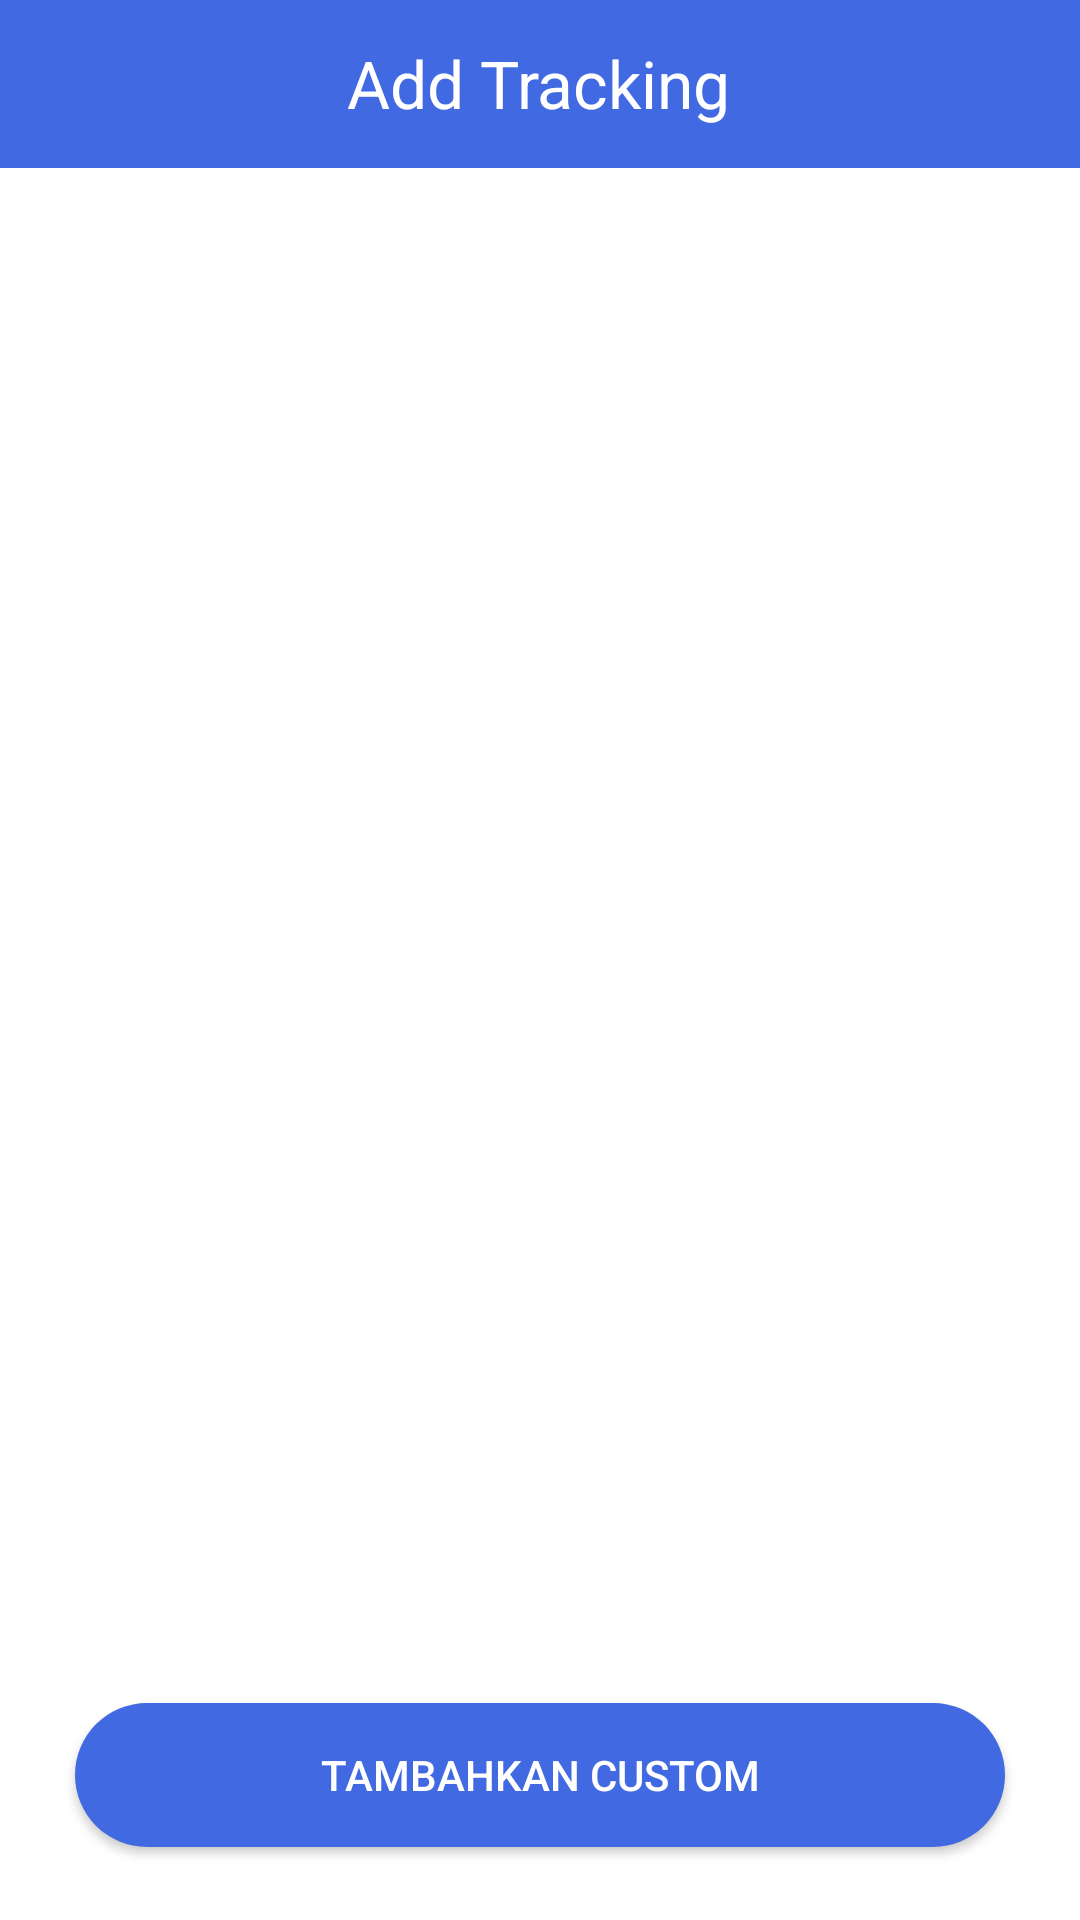

Produce the Android XML layout that renders to this screen, including the resource entries it uses.
<!-- AndroidManifest.xml: application theme AppTheme.NoTheme -->
<!-- res/layout/activity_add_tracking.xml -->
<?xml version="1.0" encoding="utf-8"?>

<androidx.constraintlayout.widget.ConstraintLayout
    xmlns:android="http://schemas.android.com/apk/res/android"
    xmlns:app="http://schemas.android.com/apk/res-auto"
    xmlns:tools="http://schemas.android.com/tools"
    android:layout_width="match_parent"
    android:layout_height="match_parent"
    tools:context=".add_tracking">

    <View
        android:id="@+id/header"
        android:layout_width="match_parent"
        android:layout_height="56dp"
        android:background="@drawable/bg_header"
        app:layout_constraintEnd_toEndOf="parent"
        app:layout_constraintHorizontal_bias="0.0"
        app:layout_constraintStart_toStartOf="parent"
        app:layout_constraintTop_toTopOf="parent" />

    <TextView
        android:id="@+id/title"
        android:layout_width="wrap_content"
        android:layout_height="wrap_content"
        android:layout_marginTop="13dp"
        android:text="Add Tracking"
        android:textColor="@color/white"
        android:textSize="22sp"
        app:layout_constraintHorizontal_bias="0.498"
        app:layout_constraintLeft_toLeftOf="parent"
        app:layout_constraintRight_toRightOf="parent"
        app:layout_constraintTop_toTopOf="parent" />

    <ImageButton
        android:id="@+id/back"
        android:layout_width="48dp"
        android:layout_height="48dp"
        android:layout_marginStart="16dp"
        android:layout_marginTop="5dp"
        android:background="@android:color/transparent"
        android:contentDescription="@string/back_button_description"
        android:padding="8dp"
        android:paddingStart="8dp"
        android:paddingEnd="8dp"
        android:src="@drawable/ic_back"
        app:layout_constraintEnd_toStartOf="@+id/title"
        app:layout_constraintHorizontal_bias="0.0"
        app:layout_constraintStart_toStartOf="parent"
        app:layout_constraintTop_toTopOf="parent" />

    <androidx.recyclerview.widget.RecyclerView
        android:id="@+id/add_tracking"
        android:layout_width="match_parent"
        android:layout_height="0dp"
        android:layout_marginTop="56dp"
        app:layout_constraintBottom_toBottomOf="parent"
        app:layout_constraintHorizontal_bias="0.0"
        app:layout_constraintLeft_toLeftOf="parent"
        app:layout_constraintRight_toRightOf="parent"
        app:layout_constraintTop_toTopOf="parent"
        app:layout_constraintVertical_bias="0.0"
        tools:listitem="@layout/item_tambah" />

    <Button
        android:id="@+id/btn_tambahkan_custom"
        android:layout_width="match_parent"
        android:layout_height="wrap_content"
        android:layout_marginHorizontal="25dp"
        android:text="Tambahkan Custom"
        android:textColor="@color/white"
        app:layout_constraintBottom_toBottomOf="parent"
        app:layout_constraintEnd_toEndOf="parent"
        app:layout_constraintHorizontal_bias="0.497"
        app:layout_constraintStart_toStartOf="parent"
        app:layout_constraintTop_toTopOf="parent"
        app:layout_constraintVertical_bias="0.959"
        android:background="@drawable/rounded_button_purple"/>

</androidx.constraintlayout.widget.ConstraintLayout>
<!-- res/layout/item_tambah.xml (included above) -->
<?xml version="1.0" encoding="utf-8"?>


<androidx.constraintlayout.widget.ConstraintLayout
    xmlns:android="http://schemas.android.com/apk/res/android"
    xmlns:tools="http://schemas.android.com/tools"
    android:layout_width="match_parent"
    android:layout_height="wrap_content"
    android:clickable="true"
    android:focusable="true"
    xmlns:app="http://schemas.android.com/apk/res-auto">

    <LinearLayout
        android:id="@+id/item_layout"
        android:layout_width="357dp"
        android:layout_height="95dp"
        android:layout_marginLeft="10dp"
        android:layout_marginTop="28dp"
        android:layout_marginRight="10dp"
        android:background="@drawable/bg_item"
        android:orientation="horizontal"
        android:padding="15dp"
        app:layout_constraintLeft_toLeftOf="parent"
        app:layout_constraintRight_toRightOf="parent"
        app:layout_constraintTop_toTopOf="parent">

<RelativeLayout
    android:layout_width="wrap_content"
    android:layout_height="wrap_content">
        <LinearLayout
            android:layout_width="298dp"
            android:layout_height="wrap_content"
            android:orientation="vertical">


            <LinearLayout
                android:layout_width="match_parent"
                android:layout_height="wrap_content"
                android:orientation="horizontal">

                <TextView
                    android:id="@+id/tv_name"
                    android:layout_width="match_parent"
                    android:layout_height="wrap_content"
                    android:layout_weight="1"
                    android:text="Nama Makanan/Minuman"
                    android:textColor="@color/black"
                    android:textSize="15sp"
                    android:textStyle="bold" />
            </LinearLayout>

            <TextView
                android:id="@+id/tv_keterangan"
                android:layout_width="wrap_content"
                android:layout_height="wrap_content"
                android:layout_marginTop="5dp"
                android:text="Berat kalori"
                android:textColor="@color/black"
                android:textSize="12sp" />

            <TextView
                android:id="@+id/tv_keterangan2"
                android:layout_width="wrap_content"
                android:layout_height="wrap_content"
                android:layout_marginTop="5dp"
                android:text="Berat makanan"
                android:textColor="@color/black"
                android:textSize="12sp" />
        </LinearLayout>
        <ImageButton
            android:id="@+id/btn_add2"
            android:layout_width="wrap_content"
            android:layout_height="wrap_content"
            android:layout_gravity="end"
            android:layout_alignParentRight="true"
            android:contentDescription="tambah"
            android:padding="11dp"
            android:clickable="true"
            android:background="@drawable/rounded_button_purple"
            android:src="@drawable/ic_add"
            tools:ignore="TouchTargetSizeCheck" />
</RelativeLayout>
    </LinearLayout>
</androidx.constraintlayout.widget.ConstraintLayout>
<!-- resources referenced by this layout -->
<resources>
  <color name="black">#FF000000</color>
  <color name="white">#FFFFFFFF</color>
  <!-- drawable bg_header (drawable) -->
  <?xml version="1.0" encoding="utf-8"?>
  
  <shape xmlns:android="http://schemas.android.com/apk/res/android">
  <solid
      android:color= "@color/purple" />
  </shape>
  <!-- drawable bg_item (drawable) -->
  <?xml version="1.0" encoding="utf-8"?>
  
  <shape
      xmlns:android="http://schemas.android.com/apk/res/android">
      <solid android:color="@color/white"/>
      <stroke android:width="2dp"
          android:color="@color/white"/>
      <corners android:radius="10dp"/>
  </shape>
  <!-- drawable rounded_button_purple (drawable) -->
  <shape xmlns:android="http://schemas.android.com/apk/res/android"
      android:shape="rectangle">
      <solid android:color="@color/purple" />
      <corners android:radius="500dp" /> 
  </shape>
  <string name="back_button_description">Back</string>
  <style name="AppTheme.NoTheme" parent="Theme.AppCompat.Light.NoActionBar">
          <item name="android:windowBackground">@android:color/white</item>
      </style>
  <color name="purple">#4169E1</color>
</resources>
